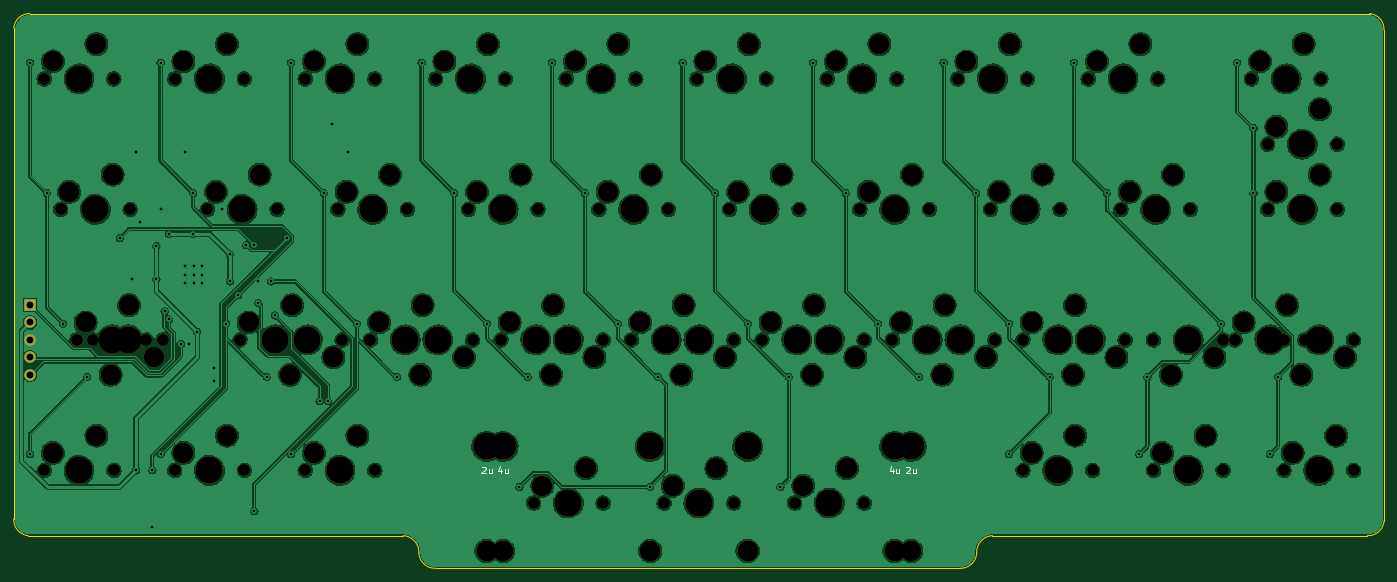
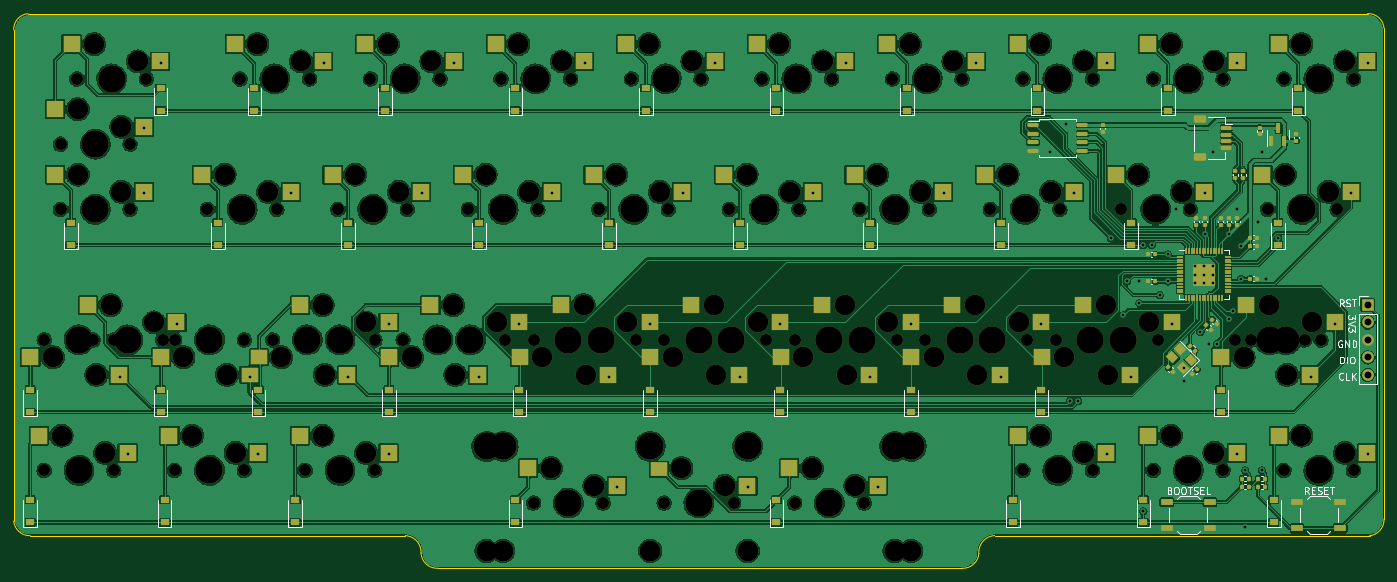
Circuit board: 11 layer files. Board 200.0 x 81.0 mm.
- bottom_copper: cutiepie2040-dual-stagger-hotswap-pcb-B_Cu.gbl (633926 bytes)
- bottom_mask: cutiepie2040-dual-stagger-hotswap-pcb-B_Mask.gbs (20902 bytes)
- paste: cutiepie2040-dual-stagger-hotswap-pcb-B_Paste.gbp (13323 bytes)
- bottom_silk: cutiepie2040-dual-stagger-hotswap-pcb-B_Silkscreen.gbo (43231 bytes)
- outline: cutiepie2040-dual-stagger-hotswap-pcb-Edge_Cuts.gm1 (1367 bytes)
- top_copper: cutiepie2040-dual-stagger-hotswap-pcb-F_Cu.gtl (526144 bytes)
- top_mask: cutiepie2040-dual-stagger-hotswap-pcb-F_Mask.gts (8785 bytes)
- paste: cutiepie2040-dual-stagger-hotswap-pcb-F_Paste.gtp (490 bytes)
- top_silk: cutiepie2040-dual-stagger-hotswap-pcb-F_Silkscreen.gto (11357 bytes)
- drill: cutiepie2040-dual-stagger-hotswap-pcb-NPTH.drl (4404 bytes)
- drill: cutiepie2040-dual-stagger-hotswap-pcb-PTH.drl (1923 bytes)

=== bottom_copper: cutiepie2040-dual-stagger-hotswap-pcb-B_Cu.gbl (633926 bytes, source omitted) ===
=== bottom_mask: cutiepie2040-dual-stagger-hotswap-pcb-B_Mask.gbs (20902 bytes, source omitted) ===
=== paste: cutiepie2040-dual-stagger-hotswap-pcb-B_Paste.gbp (13323 bytes, source omitted) ===
=== bottom_silk: cutiepie2040-dual-stagger-hotswap-pcb-B_Silkscreen.gbo (43231 bytes, source omitted) ===
=== outline: cutiepie2040-dual-stagger-hotswap-pcb-Edge_Cuts.gm1 ===
%TF.GenerationSoftware,KiCad,Pcbnew,7.0.6*%
%TF.CreationDate,2023-09-25T18:19:59-04:00*%
%TF.ProjectId,cutiepie2040-dual-stagger-hotswap-pcb,63757469-6570-4696-9532-3034302d6475,rev?*%
%TF.SameCoordinates,PX2d6b3a0PY6f46b48*%
%TF.FileFunction,Profile,NP*%
%FSLAX46Y46*%
G04 Gerber Fmt 4.6, Leading zero omitted, Abs format (unit mm)*
G04 Created by KiCad (PCBNEW 7.0.6) date 2023-09-25 18:19:59*
%MOMM*%
%LPD*%
G01*
G04 APERTURE LIST*
%TA.AperFunction,Profile*%
%ADD10C,0.200000*%
%TD*%
G04 APERTURE END LIST*
D10*
X2399881Y80962807D02*
G75*
G03*
X-119Y78864849I-108901J-2297163D01*
G01*
X2399880Y80962794D02*
X197949880Y80962794D01*
X59143930Y2190568D02*
G75*
G03*
X56839666Y4762793I-2438250J133976D01*
G01*
X-74Y7187792D02*
G75*
G03*
X2099880Y4762795I2311754J-119848D01*
G01*
X61614666Y294D02*
X138099880Y294D01*
X197614665Y4762769D02*
G75*
G03*
X200024880Y6875928I105315J2310975D01*
G01*
X59143936Y2190568D02*
G75*
G03*
X61614666Y294I2330544J140276D01*
G01*
X142874879Y4762824D02*
G75*
G03*
X140570607Y2219782I119301J-2423580D01*
G01*
X142874880Y4762794D02*
X197614666Y4762794D01*
X-120Y7187794D02*
X-120Y78864849D01*
X2099880Y4762794D02*
X56839666Y4762794D01*
X200024889Y78577580D02*
G75*
G03*
X197949880Y80962794I-2279009J112564D01*
G01*
X200024880Y78577580D02*
X200024880Y6875928D01*
X138099876Y220D02*
G75*
G03*
X140570606Y2219782I125604J2345124D01*
G01*
M02*

=== top_copper: cutiepie2040-dual-stagger-hotswap-pcb-F_Cu.gtl (526144 bytes, source omitted) ===
=== top_mask: cutiepie2040-dual-stagger-hotswap-pcb-F_Mask.gts (8785 bytes, source omitted) ===
=== paste: cutiepie2040-dual-stagger-hotswap-pcb-F_Paste.gtp ===
%TF.GenerationSoftware,KiCad,Pcbnew,7.0.6*%
%TF.CreationDate,2023-09-25T18:19:59-04:00*%
%TF.ProjectId,cutiepie2040-dual-stagger-hotswap-pcb,63757469-6570-4696-9532-3034302d6475,rev?*%
%TF.SameCoordinates,PX2d6b3a0PY6f46b48*%
%TF.FileFunction,Paste,Top*%
%TF.FilePolarity,Positive*%
%FSLAX46Y46*%
G04 Gerber Fmt 4.6, Leading zero omitted, Abs format (unit mm)*
G04 Created by KiCad (PCBNEW 7.0.6) date 2023-09-25 18:19:59*
%MOMM*%
%LPD*%
G01*
G04 APERTURE LIST*
G04 APERTURE END LIST*
M02*

=== top_silk: cutiepie2040-dual-stagger-hotswap-pcb-F_Silkscreen.gto (11357 bytes, source omitted) ===
=== drill: cutiepie2040-dual-stagger-hotswap-pcb-NPTH.drl ===
M48
; DRILL file {KiCad 7.0.6} date Mon Sep 25 18:20:03 2023
; FORMAT={-:-/ absolute / metric / decimal}
; #@! TF.CreationDate,2023-09-25T18:20:03-04:00
; #@! TF.GenerationSoftware,Kicad,Pcbnew,7.0.6
; #@! TF.FileFunction,NonPlated,1,2,NPTH
FMAT,2
METRIC
; #@! TA.AperFunction,NonPlated,NPTH,ComponentDrill
T1C1.750
; #@! TA.AperFunction,NonPlated,NPTH,ComponentDrill
T2C3.000
; #@! TA.AperFunction,NonPlated,NPTH,ComponentDrill
T3C3.048
; #@! TA.AperFunction,NonPlated,NPTH,ComponentDrill
T4C3.988
%
G90
G05
T1
X4.445Y71.438
X4.445Y14.288
X6.826Y52.388
X9.207Y33.338
X11.589Y33.338
X14.605Y71.438
X14.605Y14.288
X16.986Y52.388
X19.367Y33.338
X21.749Y33.338
X23.495Y71.438
X23.495Y14.288
X28.257Y52.388
X33.02Y33.338
X33.655Y71.438
X33.655Y14.288
X37.782Y33.338
X38.417Y52.388
X42.545Y71.438
X42.545Y14.288
X43.18Y33.338
X47.307Y52.388
X47.942Y33.338
X52.07Y33.338
X52.705Y71.438
X52.705Y14.288
X56.832Y33.338
X57.467Y52.388
X61.595Y71.438
X62.23Y33.338
X66.357Y52.388
X66.992Y33.338
X71.12Y33.338
X71.755Y71.438
X75.882Y9.525
X75.882Y33.338
X76.517Y52.388
X80.645Y71.438
X81.28Y33.338
X85.407Y52.388
X86.042Y9.525
X86.042Y33.338
X90.17Y33.338
X90.805Y71.438
X94.932Y9.525
X94.932Y33.338
X95.567Y52.388
X99.695Y71.438
X100.33Y33.338
X104.457Y52.388
X105.092Y9.525
X105.092Y33.338
X109.22Y33.338
X109.855Y71.438
X113.982Y9.525
X113.982Y33.338
X114.617Y52.388
X118.745Y71.438
X119.38Y33.338
X123.507Y52.388
X124.142Y9.525
X124.142Y33.338
X128.27Y33.338
X128.905Y71.438
X133.032Y33.338
X133.667Y52.388
X137.795Y71.438
X138.43Y33.338
X142.557Y52.388
X143.192Y33.338
X147.32Y33.338
X147.32Y14.288
X147.955Y71.438
X152.082Y33.338
X152.717Y52.388
X156.845Y71.438
X157.48Y33.338
X157.48Y14.288
X161.607Y52.388
X162.242Y33.338
X166.37Y33.338
X166.37Y14.288
X167.005Y71.438
X171.767Y52.388
X176.53Y33.338
X176.53Y14.288
X178.276Y33.338
X180.657Y71.438
X183.039Y52.388
X183.039Y61.913
X185.42Y14.288
X185.42Y33.338
X188.436Y33.338
X190.817Y71.438
X193.199Y52.388
X193.199Y61.913
X195.58Y14.288
X195.58Y33.338
T2
X5.715Y73.978
X5.715Y16.828
X8.096Y54.928
X10.477Y35.878
X12.065Y76.518
X12.065Y19.368
X14.129Y28.258
X14.446Y57.468
X16.827Y38.418
X20.479Y30.798
X24.765Y73.978
X24.765Y16.828
X29.527Y54.928
X31.115Y76.518
X31.115Y19.368
X34.29Y35.878
X35.877Y57.468
X40.322Y28.258
X40.64Y38.418
X43.815Y73.978
X43.815Y16.828
X46.672Y30.798
X48.577Y54.928
X50.165Y76.518
X50.165Y19.368
X53.34Y35.878
X54.927Y57.468
X59.372Y28.258
X59.69Y38.418
X62.865Y73.978
X65.722Y30.798
X67.627Y54.928
X69.215Y76.518
X72.39Y35.878
X73.977Y57.468
X77.152Y12.065
X78.422Y28.258
X78.74Y38.418
X81.915Y73.978
X83.502Y14.605
X84.772Y30.798
X86.677Y54.928
X88.265Y76.518
X91.44Y35.878
X93.027Y57.468
X96.202Y12.065
X97.472Y28.258
X97.79Y38.418
X100.965Y73.978
X102.552Y14.605
X103.822Y30.798
X105.727Y54.928
X107.315Y76.518
X110.49Y35.878
X112.077Y57.468
X115.252Y12.065
X116.522Y28.258
X116.84Y38.418
X120.015Y73.978
X121.602Y14.605
X122.872Y30.798
X124.777Y54.928
X126.365Y76.518
X129.54Y35.878
X131.127Y57.468
X135.572Y28.258
X135.89Y38.418
X139.065Y73.978
X141.922Y30.798
X143.827Y54.928
X145.415Y76.518
X148.59Y35.878
X148.59Y16.828
X150.177Y57.468
X154.622Y28.258
X154.94Y38.418
X154.94Y19.368
X158.115Y73.978
X160.972Y30.798
X162.877Y54.928
X164.465Y76.518
X167.64Y16.828
X168.91Y28.258
X169.227Y57.468
X173.99Y19.368
X175.26Y30.798
X179.546Y35.878
X181.927Y73.978
X184.309Y54.928
X184.309Y64.453
X185.896Y38.418
X186.69Y16.828
X187.96Y28.258
X188.277Y76.518
X190.659Y57.468
X190.659Y66.993
X193.04Y19.368
X194.31Y30.798
T3
X69.024Y2.54
X71.437Y2.54
X92.9Y2.54
X107.124Y2.54
X128.587Y2.54
X131.0Y2.54
T4
X9.525Y71.438
X9.525Y14.288
X11.906Y52.388
X14.287Y33.338
X16.669Y33.338
X28.575Y71.438
X28.575Y14.288
X33.337Y52.388
X38.1Y33.338
X42.862Y33.338
X47.625Y71.438
X47.625Y14.288
X52.387Y52.388
X57.15Y33.338
X61.893Y33.338
X66.675Y71.438
X69.024Y17.78
X71.437Y52.388
X71.437Y17.78
X76.2Y33.338
X80.962Y9.525
X80.962Y33.338
X85.725Y71.438
X90.487Y52.388
X92.9Y17.78
X95.25Y33.338
X100.012Y9.525
X100.012Y33.338
X104.775Y71.438
X107.124Y17.78
X109.537Y52.388
X114.3Y33.338
X119.062Y9.525
X119.062Y33.338
X123.825Y71.438
X128.587Y52.388
X128.587Y17.78
X131.0Y17.78
X133.35Y33.338
X138.112Y33.338
X142.875Y71.438
X147.637Y52.388
X152.4Y33.338
X152.4Y14.288
X157.162Y33.338
X161.925Y71.438
X166.687Y52.388
X171.45Y33.338
X171.45Y14.288
X183.356Y33.338
X185.737Y71.438
X188.119Y52.388
X188.119Y61.913
X190.5Y14.288
X190.5Y33.338
T0
M30

=== drill: cutiepie2040-dual-stagger-hotswap-pcb-PTH.drl ===
M48
; DRILL file {KiCad 7.0.6} date Mon Sep 25 18:20:03 2023
; FORMAT={-:-/ absolute / metric / decimal}
; #@! TF.CreationDate,2023-09-25T18:20:03-04:00
; #@! TF.GenerationSoftware,Kicad,Pcbnew,7.0.6
; #@! TF.FileFunction,Plated,1,2,PTH
FMAT,2
METRIC
; #@! TA.AperFunction,Plated,PTH,ViaDrill
T1C0.400
; #@! TA.AperFunction,Plated,PTH,ComponentDrill
T2C0.400
; #@! TA.AperFunction,Plated,PTH,ComponentDrill
T3C1.000
%
G90
G05
T1
X2.381Y73.819
X2.381Y16.669
X4.821Y54.769
X7.202Y35.719
X10.716Y27.98
X15.478Y48.221
X17.264Y42.267
X17.859Y60.722
X17.859Y14.288
X18.455Y50.602
X20.241Y14.288
X20.241Y5.953
X20.836Y47.03
X20.836Y42.267
X21.431Y73.819
X21.431Y52.388
X21.431Y16.669
X22.027Y37.505
X22.622Y48.816
X22.622Y36.314
X24.408Y32.742
X25.003Y60.722
X25.598Y32.742
X26.194Y54.769
X26.194Y48.816
X26.789Y34.528
X29.17Y29.171
X29.17Y27.385
X30.361Y52.388
X31.015Y35.719
X31.552Y45.839
X31.552Y41.863
X32.742Y39.886
X33.933Y47.166
X35.123Y47.166
X35.123Y8.335
X35.719Y41.863
X35.719Y38.696
X36.909Y27.98
X37.505Y41.863
X38.1Y36.91
X39.886Y48.221
X40.481Y73.819
X40.481Y16.669
X44.648Y24.408
X45.244Y54.769
X45.839Y24.408
X46.434Y64.889
X48.816Y60.722
X50.065Y35.719
X55.959Y27.98
X59.531Y73.819
X64.294Y54.769
X69.115Y35.719
X73.819Y11.906
X75.009Y27.98
X78.581Y73.819
X83.344Y54.769
X88.165Y35.719
X92.869Y11.906
X94.059Y27.98
X97.631Y73.819
X102.394Y54.769
X107.156Y35.719
X111.919Y11.906
X113.109Y27.98
X116.681Y73.819
X121.444Y54.769
X126.206Y35.719
X132.159Y27.98
X135.731Y73.819
X140.494Y54.769
X145.256Y16.669
X145.315Y35.719
X151.209Y27.98
X154.781Y73.819
X159.544Y54.769
X164.306Y16.669
X165.497Y27.98
X176.213Y35.719
X178.594Y73.819
X180.975Y64.294
X180.975Y54.769
X183.356Y16.669
X184.547Y27.98
T2
X25.003Y44.138
X25.003Y42.863
X25.003Y41.588
X26.278Y44.138
X26.278Y42.863
X26.278Y41.588
X27.553Y44.138
X27.553Y42.863
X27.553Y41.588
T3
X2.381Y38.418
X2.381Y35.878
X2.381Y33.338
X2.381Y30.798
X2.381Y28.258
T0
M30

